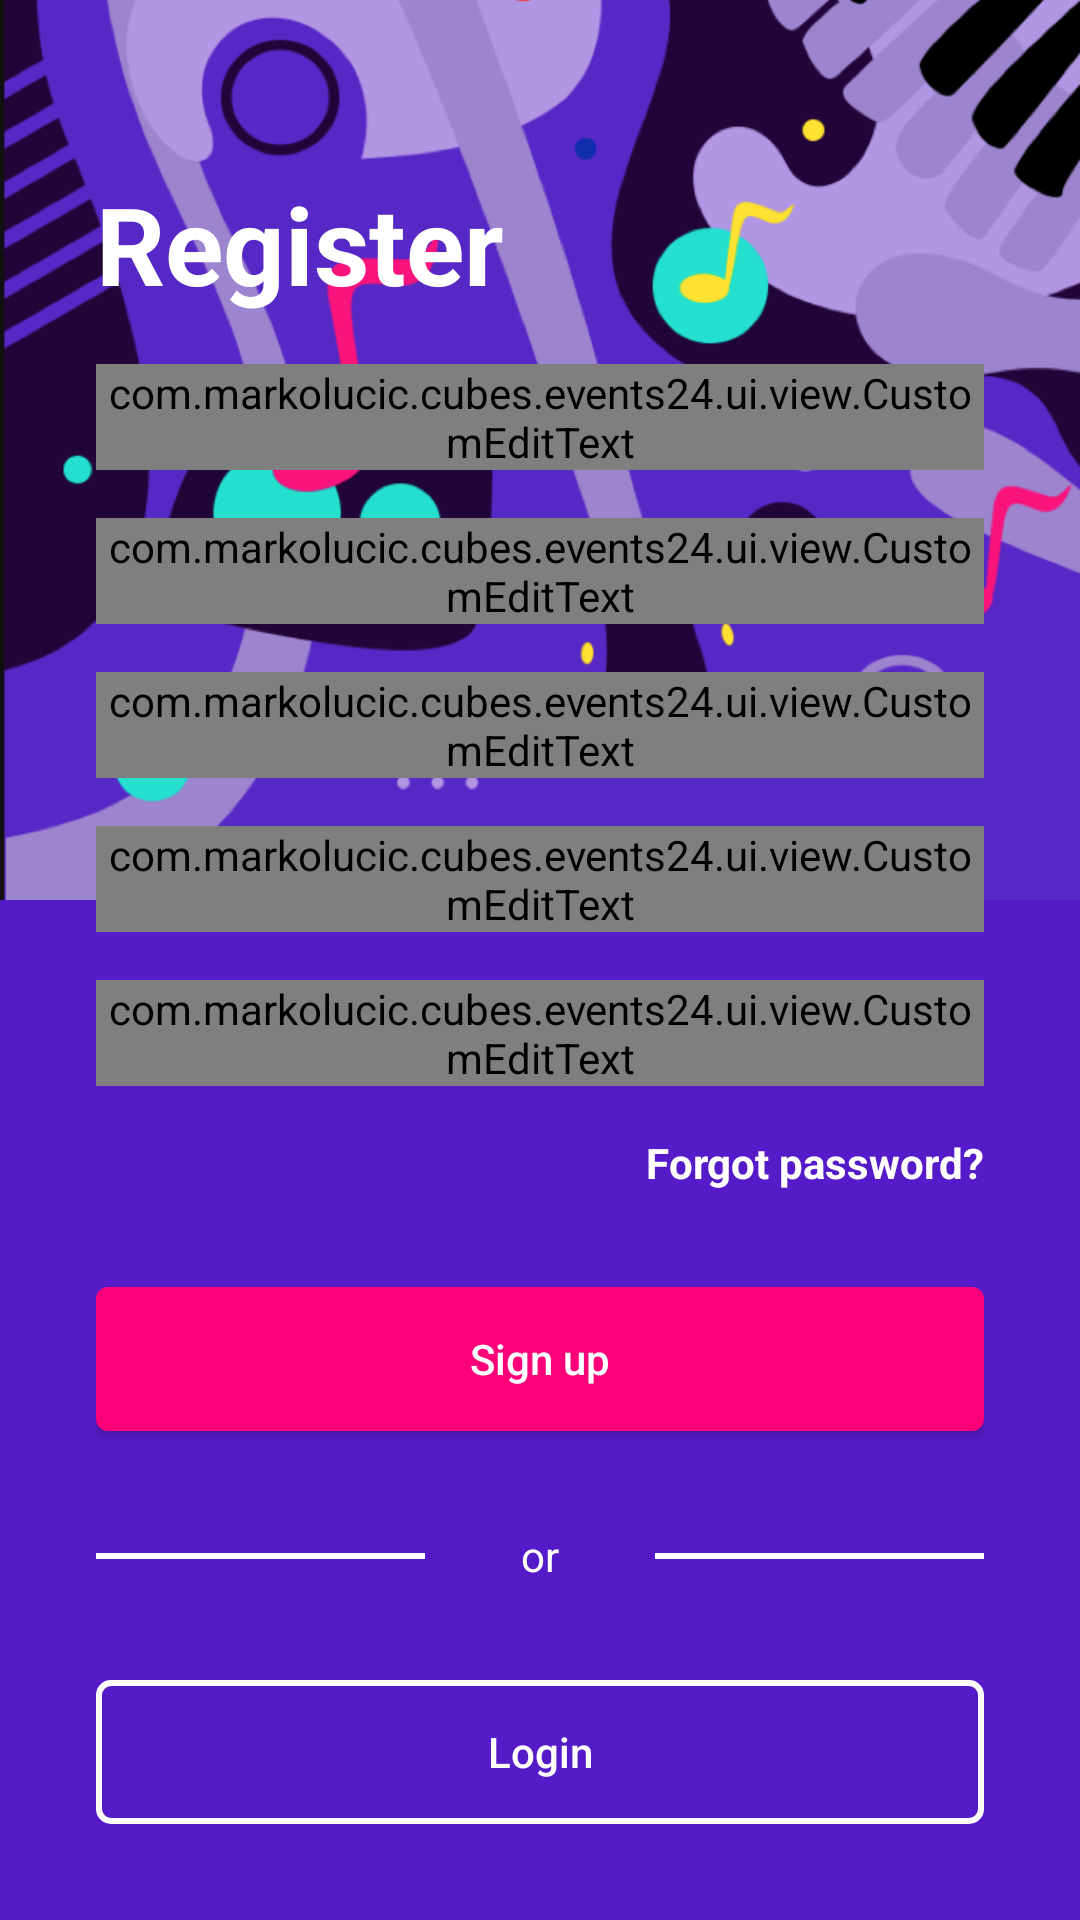

Write the Android layout XML for this screen, with the resource values it uses.
<!-- AndroidManifest.xml: application theme Theme.Events24 -->
<!-- res/layout/activity_registration.xml -->
<?xml version="1.0" encoding="utf-8"?>
<FrameLayout xmlns:android="http://schemas.android.com/apk/res/android"
    xmlns:app="http://schemas.android.com/apk/res-auto"
    xmlns:tools="http://schemas.android.com/tools"
    android:layout_width="match_parent"
    android:layout_height="match_parent"
    android:background="@color/purple"
    tools:context=".ui.activity.registration.MainRegistrationActivity">

    <ImageView
        android:layout_width="match_parent"
        android:layout_height="300dp"
        android:layout_gravity="top"
        android:scaleType="centerCrop"
        android:src="@drawable/login_background" />

    <androidx.constraintlayout.widget.ConstraintLayout
        android:layout_width="match_parent"
        android:layout_height="wrap_content"
        android:layout_gravity="bottom"
        android:padding="@dimen/margin_main">


        <TextView
            android:id="@+id/textViewRegistration"
            android:layout_width="wrap_content"
            android:layout_height="wrap_content"
            android:text="@string/register"
            android:textColor="@color/white"
            android:textSize="@dimen/text_size_biggest"
            android:textStyle="bold"
            app:layout_constraintStart_toStartOf="parent"
            app:layout_constraintTop_toTopOf="parent" />

        <com.markolucic.cubes.events24.ui.view.CustomEditText
            android:id="@+id/editTextEmail"
            android:layout_width="0dp"
            android:layout_height="wrap_content"
            android:layout_marginTop="@dimen/margin_medium"
            android:inputType="textEmailAddress"
            app:layout_constraintEnd_toEndOf="parent"
            app:layout_constraintStart_toStartOf="parent"
            app:layout_constraintTop_toBottomOf="@id/textViewRegistration" />


        <com.markolucic.cubes.events24.ui.view.CustomEditText
            android:id="@+id/editTextName"
            android:layout_width="0dp"
            android:layout_height="wrap_content"
            android:layout_marginTop="@dimen/margin_medium"
            android:hint="@string/name"
            android:inputType="text"
            android:src="@drawable/ic_person"
            app:layout_constraintEnd_toEndOf="parent"
            app:layout_constraintStart_toStartOf="parent"
            app:layout_constraintTop_toBottomOf="@id/editTextEmail" />

        <com.markolucic.cubes.events24.ui.view.CustomEditText
            android:id="@+id/editTextSurname"
            android:layout_width="0dp"
            android:layout_height="wrap_content"
            android:layout_marginTop="@dimen/margin_medium"
            android:hint="@string/surname"
            android:inputType="text"
            android:src="@drawable/ic_person"
            app:layout_constraintEnd_toEndOf="parent"
            app:layout_constraintStart_toStartOf="parent"
            app:layout_constraintTop_toBottomOf="@id/editTextName" />

        <com.markolucic.cubes.events24.ui.view.CustomEditText
            android:id="@+id/editTextPassword"
            android:layout_width="0dp"
            android:layout_height="wrap_content"
            android:layout_marginTop="@dimen/margin_medium"
            android:inputType="textPassword"
            app:layout_constraintEnd_toEndOf="parent"
            app:layout_constraintStart_toStartOf="parent"
            app:layout_constraintTop_toBottomOf="@id/editTextSurname" />

        <com.markolucic.cubes.events24.ui.view.CustomEditText
            android:id="@+id/editTextConfirmPassword"
            android:layout_width="0dp"
            android:layout_height="wrap_content"
            android:layout_marginTop="@dimen/margin_medium"
            android:hint="@string/confirm_password"
            android:inputType="textPassword"
            app:layout_constraintEnd_toEndOf="parent"
            app:layout_constraintStart_toStartOf="parent"
            app:layout_constraintTop_toBottomOf="@id/editTextPassword" />

        <TextView
            android:id="@+id/textViewForgotPassword"
            android:layout_width="wrap_content"
            android:layout_height="wrap_content"
            android:layout_marginTop="@dimen/margin_medium"
            android:text="@string/forgot_password"
            android:textColor="@color/white"
            android:textStyle="bold"
            app:layout_constraintEnd_toEndOf="parent"
            app:layout_constraintTop_toBottomOf="@+id/editTextConfirmPassword" />


        <Button
            android:id="@+id/buttonRegistration"
            android:layout_width="0dp"
            android:layout_height="wrap_content"
            android:layout_marginTop="@dimen/margin_main"
            android:background="@drawable/background_button"
            android:text="@string/button_register"
            android:textAllCaps="false"
            android:textColor="@color/white"
            app:layout_constraintEnd_toEndOf="parent"
            app:layout_constraintStart_toStartOf="parent"
            app:layout_constraintTop_toBottomOf="@id/textViewForgotPassword" />

        <ProgressBar
            android:id="@+id/progressBar"
            android:layout_width="40dp"
            android:layout_height="40dp"
            android:visibility="invisible"
            app:layout_constraintBottom_toTopOf="@id/textViewIli"
            app:layout_constraintEnd_toEndOf="parent"
            app:layout_constraintStart_toStartOf="parent"
            app:layout_constraintTop_toBottomOf="@id/textViewForgotPassword" />

        <View
            android:id="@+id/view1"
            android:layout_width="0dp"
            android:layout_height="2dp"
            android:layout_marginEnd="32dp"
            android:background="@color/white"
            app:layout_constraintBottom_toBottomOf="@id/textViewIli"
            app:layout_constraintEnd_toStartOf="@id/textViewIli"
            app:layout_constraintStart_toStartOf="parent"
            app:layout_constraintTop_toTopOf="@id/textViewIli" />

        <TextView
            android:id="@+id/textViewIli"
            android:layout_width="wrap_content"
            android:layout_height="wrap_content"
            android:layout_marginTop="@dimen/margin_main"
            android:text="@string/or"
            android:textColor="@color/white"
            app:layout_constraintEnd_toEndOf="parent"
            app:layout_constraintStart_toStartOf="parent"
            app:layout_constraintTop_toBottomOf="@id/buttonRegistration" />

        <View
            android:id="@+id/view2"
            android:layout_width="0dp"
            android:layout_height="2dp"
            android:layout_marginStart="32dp"
            android:background="@color/white"
            app:layout_constraintBottom_toBottomOf="@id/textViewIli"
            app:layout_constraintEnd_toEndOf="parent"
            app:layout_constraintStart_toEndOf="@id/textViewIli"
            app:layout_constraintTop_toTopOf="@id/textViewIli" />

        <Button
            android:id="@+id/buttonLogin"
            android:layout_width="0dp"
            android:layout_height="wrap_content"
            android:layout_marginTop="@dimen/margin_main"
            android:background="@drawable/background_button_transparent"
            android:text="@string/button_login"
            android:textAllCaps="false"
            android:textColor="@color/white"
            app:layout_constraintBottom_toBottomOf="parent"
            app:layout_constraintEnd_toEndOf="parent"
            app:layout_constraintStart_toStartOf="parent"
            app:layout_constraintTop_toBottomOf="@id/textViewIli" />

    </androidx.constraintlayout.widget.ConstraintLayout>

</FrameLayout>
<!-- resources referenced by this layout -->
<resources>
  <color name="purple">#561BC8</color>
  <color name="white">#FFFFFFFF</color>
  <dimen name="margin_main">32dp</dimen>
  <dimen name="margin_medium">16dp</dimen>
  <dimen name="text_size_biggest">36sp</dimen>
  <!-- drawable background_button (drawable) -->
  <?xml version="1.0" encoding="utf-8"?>
  <selector xmlns:android="http://schemas.android.com/apk/res/android">
  
  
  
      <item android:state_pressed="true">
          <shape>
              <corners android:radius="4dp" />
              <solid android:color="@color/purple" />
          </shape>
      </item>
  
      <item android:state_enabled="false">
          <shape>
              <corners android:radius="4dp" />
              <solid android:color="@color/purple" />
          </shape>
      </item>
  
      <item>
          <shape>
              <corners android:radius="4dp" />
              <solid android:color="@color/pink" />
          </shape>
      </item>
  
  </selector>
  <!-- drawable background_button_transparent (drawable) -->
  <?xml version="1.0" encoding="utf-8"?>
  <selector xmlns:android="http://schemas.android.com/apk/res/android">
      <item android:state_pressed="true">
          <shape>
              <corners android:radius="4dp" />
              <solid android:color="@color/pink" />
          </shape>
      </item>
  
      <item android:state_enabled="false">
          <shape>
              <corners android:radius="4dp" />
              <solid android:color="@color/pink" />
          </shape>
      </item>
  
      <item>
          <shape>
              <corners android:radius="4dp" />
              <solid android:color="@color/transparent" />
          </shape>
      </item>
  
  </selector>
  <!-- drawable login_background: png bitmap (drawable, 182906 bytes) -->
  <string name="button_login">Login</string>
  <string name="button_register">Sign up</string>
  <string name="confirm_password">Confirm password</string>
  <string name="forgot_password">Forgot password?</string>
  <string name="name">Name</string>
  <string name="or">or</string>
  <string name="register">Register</string>
  <string name="surname">Surname</string>
  <style name="Theme.Events24" parent="Theme.AppCompat.DayNight.NoActionBar">
          <item name="colorPrimary">@color/purple_light</item>
          <item name="colorPrimaryVariant">@color/purple</item>
          <item name="colorOnPrimary">@color/white</item>
          <item name="android:statusBarColor" tools:targetApi="l">?attr/colorPrimaryVariant</item>
      </style>
  <color name="pink">#FB0079</color>
  <color name="transparent">#00FFFFFF</color>
  <color name="purple_light">#9D82D0</color>
</resources>
